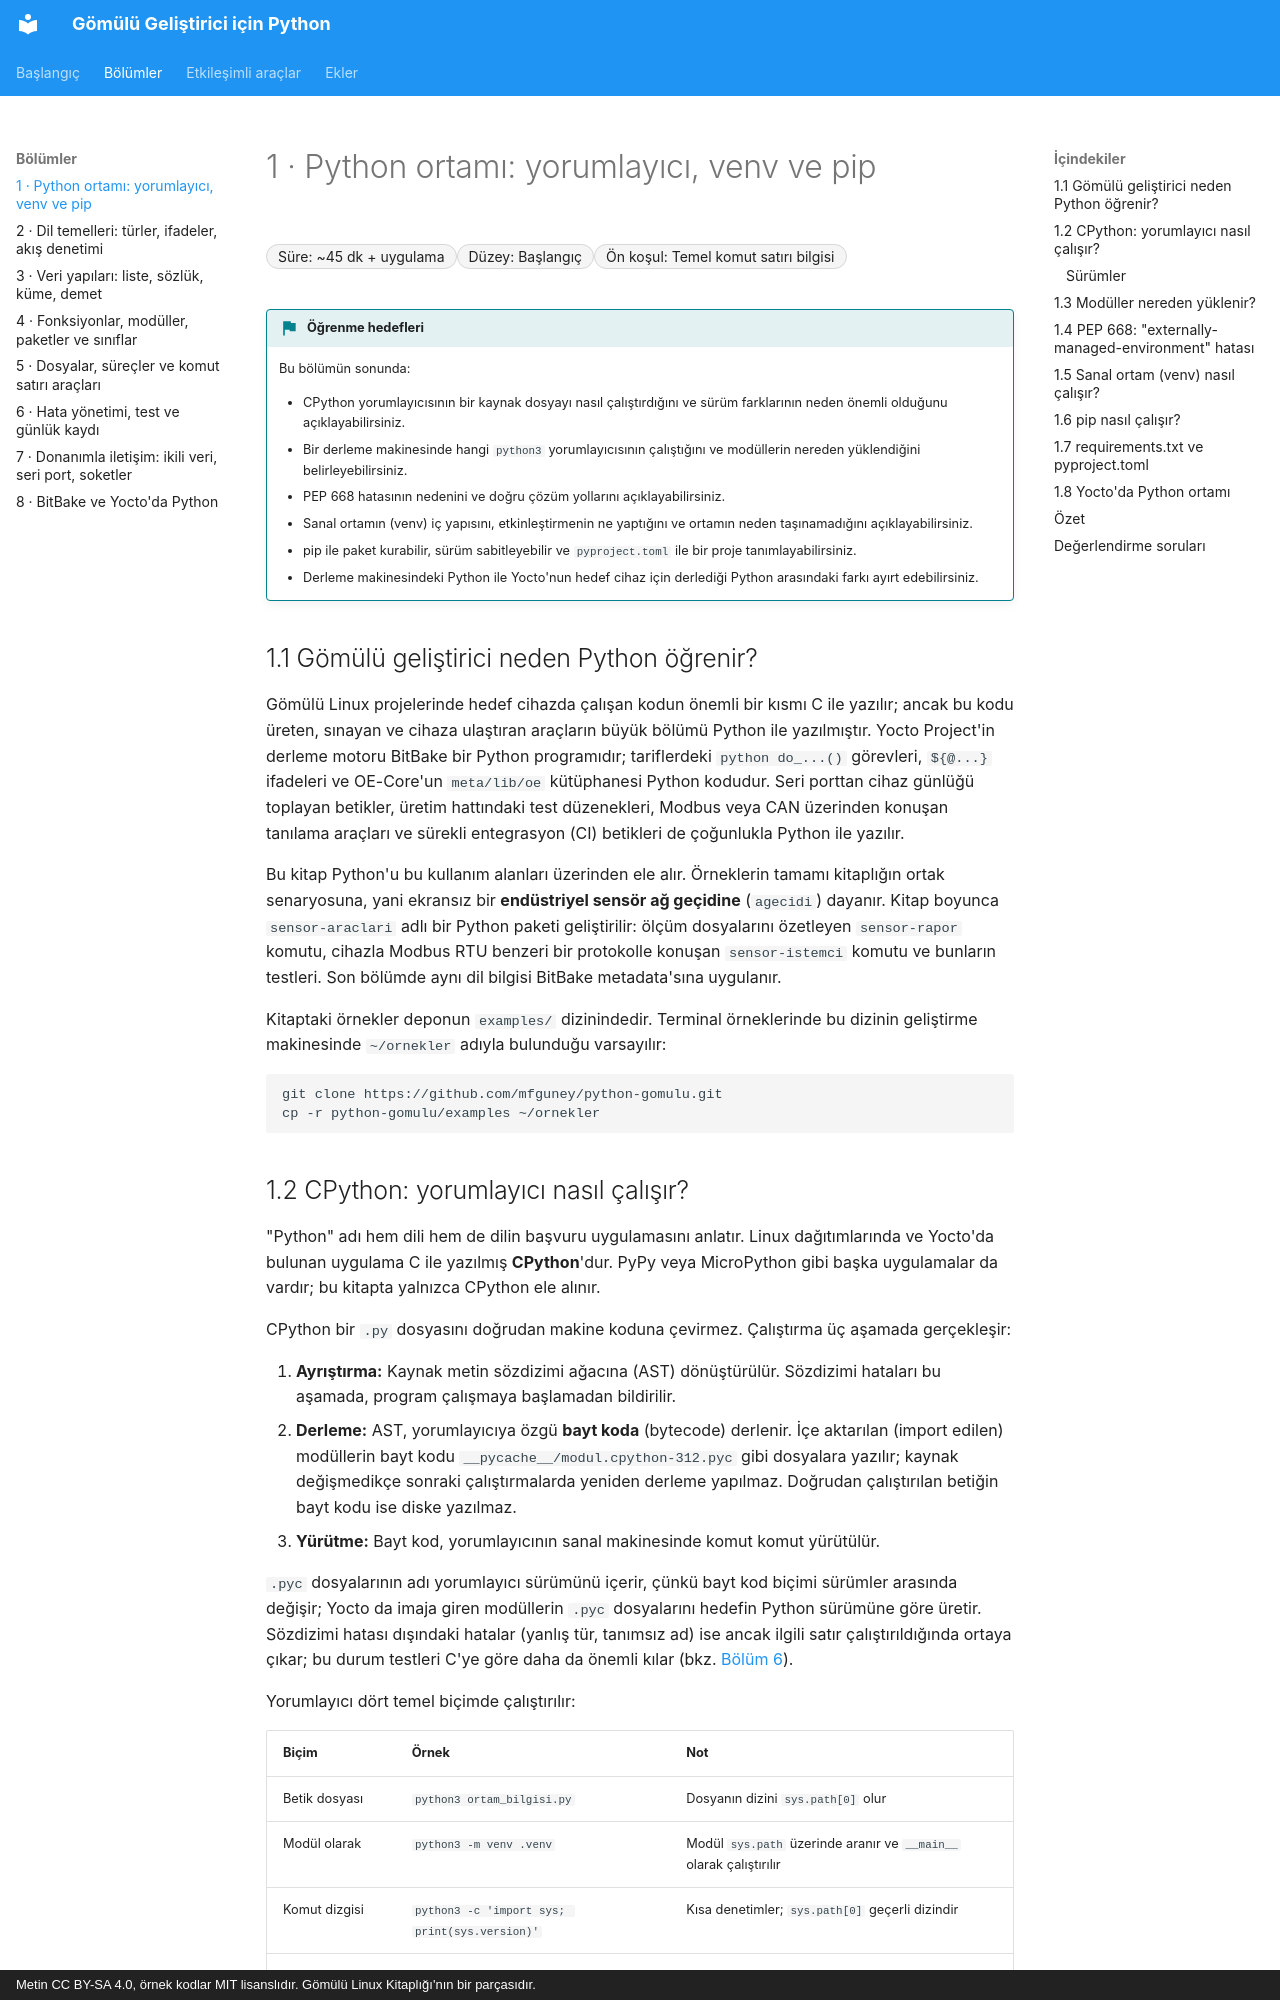

repository: mfguney/python-gomulu · page: bolumler/01-python-ortami.html · generator: mkdocs · copyright: Metin CC BY-SA 4.0, örnek kodlar MIT lisanslıdır. Gömülü Linux Kitaplığı'nın bir parçasıdır.

# 1 · Python ortamı: yorumlayıcı, venv ve pip

<div class="kunye" markdown>
<span>Süre: ~45 dk + uygulama</span><span>Düzey: Başlangıç</span><span>Ön koşul: Temel komut satırı bilgisi</span>
</div>

!!! hedef "Öğrenme hedefleri"
    Bu bölümün sonunda:

    - CPython yorumlayıcısının bir kaynak dosyayı nasıl çalıştırdığını ve sürüm farklarının neden önemli olduğunu açıklayabilirsiniz.
    - Bir derleme makinesinde hangi `python3` yorumlayıcısının çalıştığını ve modüllerin nereden yüklendiğini belirleyebilirsiniz.
    - PEP 668 hatasının nedenini ve doğru çözüm yollarını açıklayabilirsiniz.
    - Sanal ortamın (venv) iç yapısını, etkinleştirmenin ne yaptığını ve ortamın neden taşınamadığını açıklayabilirsiniz.
    - pip ile paket kurabilir, sürüm sabitleyebilir ve `pyproject.toml` ile bir proje tanımlayabilirsiniz.
    - Derleme makinesindeki Python ile Yocto'nun hedef cihaz için derlediği Python arasındaki farkı ayırt edebilirsiniz.

## 1.1 Gömülü geliştirici neden Python öğrenir?

Gömülü Linux projelerinde hedef cihazda çalışan kodun önemli bir kısmı C ile yazılır; ancak bu kodu
üreten, sınayan ve cihaza ulaştıran araçların büyük bölümü Python ile yazılmıştır. Yocto Project'in
derleme motoru BitBake bir Python programıdır; tariflerdeki `python do_...()` görevleri, `${@...}`
ifadeleri ve OE-Core'un `meta/lib/oe` kütüphanesi Python kodudur. Seri porttan cihaz günlüğü toplayan
betikler, üretim hattındaki test düzenekleri, Modbus veya CAN üzerinden konuşan tanılama araçları ve
sürekli entegrasyon (CI) betikleri de çoğunlukla Python ile yazılır.

Bu kitap Python'u bu kullanım alanları üzerinden ele alır. Örneklerin tamamı kitaplığın ortak
senaryosuna, yani ekransız bir **endüstriyel sensör ağ geçidine** (`agecidi`) dayanır. Kitap boyunca
`sensor-araclari` adlı bir Python paketi geliştirilir: ölçüm dosyalarını özetleyen `sensor-rapor`
komutu, cihazla Modbus RTU benzeri bir protokolle konuşan `sensor-istemci` komutu ve bunların testleri.
Son bölümde aynı dil bilgisi BitBake metadata'sına uygulanır.

Kitaptaki örnekler deponun `examples/` dizinindedir. Terminal örneklerinde bu dizinin geliştirme
makinesinde `~/ornekler` adıyla bulunduğu varsayılır:

```bash
git clone https://github.com/mfguney/python-gomulu.git
cp -r python-gomulu/examples ~/ornekler
```
